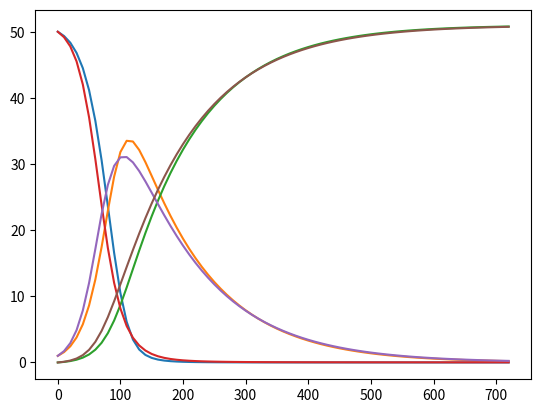

Generate this figure with matplotlib: (Note: this script raises an exception after producing the figure.)
import numpy as np
import matplotlib.pyplot as plt
# Time unit: 1 h
β = 10./(40*8*24)
γ = 3./(15*24)
dt = 10 # 6 min
D = 30 # Simulate for D days
N_t = int(D*24/dt) # Corresponding no. of time steps
t = np.linspace(0, N_t*dt, N_t+1)
S = np.zeros(N_t+1)
I = np.zeros(N_t+1)
R = np.zeros(N_t+1)
S_heun = np.zeros(N_t+1)
I_heun = np.zeros(N_t+1)
R_heun = np.zeros(N_t+1) 
# Initial conditions
S[0] = 50
S_heun[0] = 50
I[0] = I_heun[0] = 1
R[0] = R_heun[0] = 0
#differential equations
def diff_susceptible(S, I):
    return -β*S*I

def diff_infectious(S,I):
    return β*S*I - γ*I

def diff_recovered(I):
    return γ*I

# Step equations forward in time
for n in range(N_t):
    S[n+1] = S[n] + dt*diff_susceptible(S[n], I[n])
    I[n+1] = I[n] + dt*diff_infectious(S[n], I[n])
    R[n+1] = R[n] + dt*diff_recovered(I[n])

# Step equations heun
for n in range(N_t):
    #next y = current y + half_timestep * (differentiated_current+approx_differentiated_next)
    #y[i+1] = y[i] + (h/2)*(y'(x[i],y[i]) + y'(x[i]+h,y[i]+h*y'(x[i],y[i])))
    S_diff_n = diff_susceptible(S_heun[n], I_heun[n])
    I_diff_n = diff_infectious(S_heun[n], I_heun[n])
    R_diff_n = diff_recovered(I_heun[n])
    S_diff_next = diff_susceptible(S_heun[n]+dt*S_diff_n, I_heun[n]+dt*I_diff_n)
    I_diff_next = diff_infectious(S_heun[n]+dt*S_diff_n, I_heun[n]+dt*I_diff_n)
    R_diff_next = diff_recovered(I_heun[n]+dt*I_diff_n)
    S_heun[n+1] = S_heun[n] + (dt/2)*(S_diff_n+S_diff_next)
    I_heun[n+1] = I_heun[n] + (dt/2)*(I_diff_n+I_diff_next)
    R_heun[n+1] = R_heun[n] + (dt/2)*(R_diff_n+R_diff_next)


fig = plt.figure()
l1, l2, l3, l4, l5, l6 = plt.plot(t, S, t, I, t, R, t, S_heun, t, I_heun, t, R_heun)
fig.legend((l1, l2, l3, l4,l5,l6), ('S', 'I', 'R', 'S_heun', 'I_heun', 'R_heun'), 'center right')
plt.xlabel('hours')

plt.savefig('tmp.svg')
plt.show()

